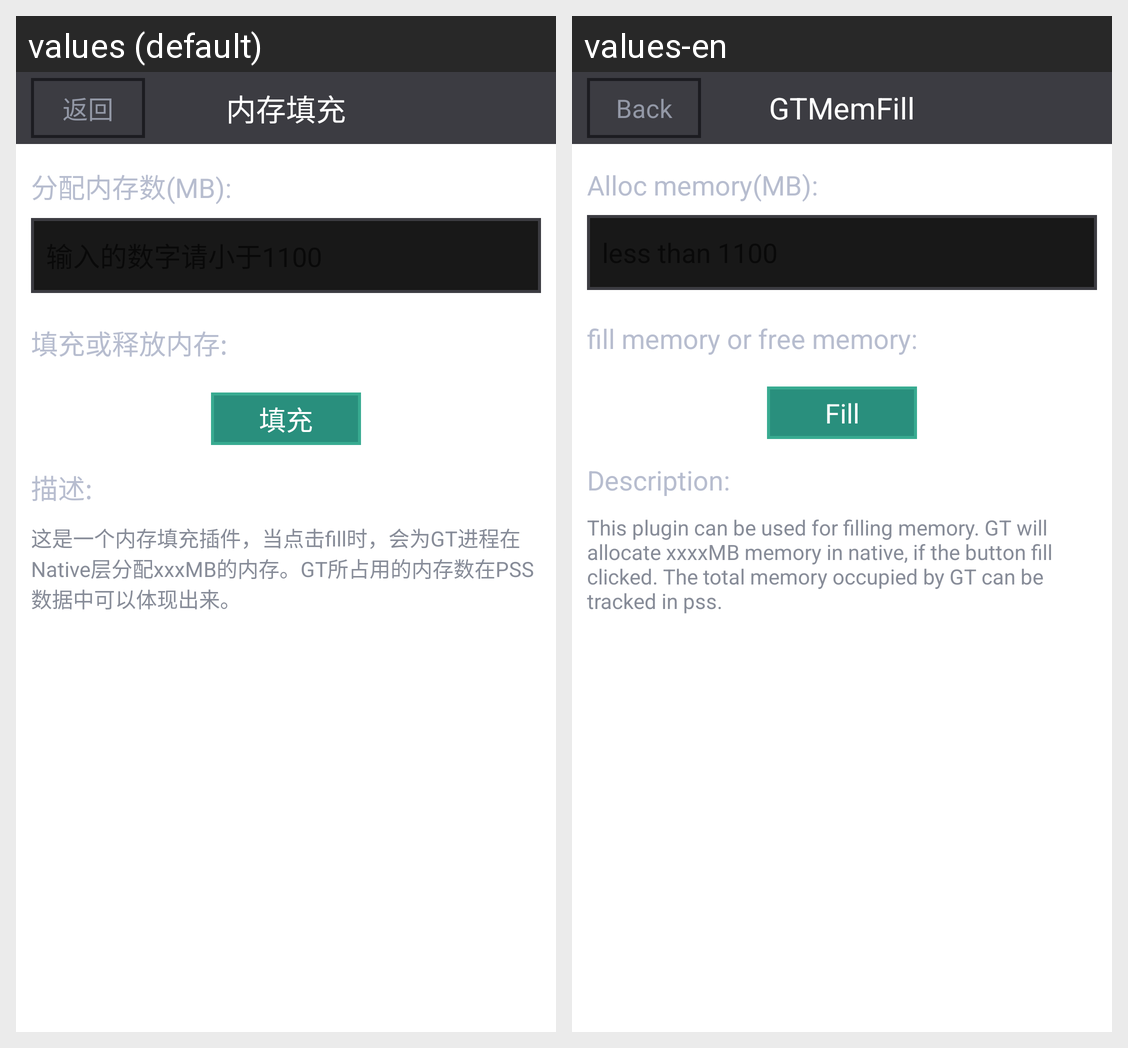

This grid shows one Android layout under two languages. Give, for every string resource on the screen, its name, the default text and each shown locale's text.
Android screen res/layout/pi_memfill.xml rendered under 2 locales, left to right: values (default), values-en. Device: Nexus 5 (rendered at 1080×1920; each locale shown at half size, 540×960, under a caption strip naming it); theme Theme.MaterialComponents.DayNight.NoActionBar.
Strings drawn on this screen, with the default value and each locale's value (text and hints the layout hard-codes, and strings that could not be matched under every locale, appear in the picture but are not listed):

pi_memfill_title
  values: 内存填充
  values-en: GTMemFill

back
  values: 返回
  values-en: Back

pi_memfill_alloc
  values: 分配内存数(MB):
  values-en: Alloc memory(MB):

pi_memfill_hint
  values: 输入的数字请小于1100
  values-en: less than 1100

pi_memfill_btn
  values: 填充或释放内存:
  values-en: fill memory or free memory:

pi_memfill_on
  values: 填充
  values-en: Fill

desc
  values: 描述:
  values-en: Description:

memfill_desc
  values: 这是一个内存填充插件，当点击fill时，会为GT进程在Native层分配xxxMB的内存。GT所占用的内存数在PSS数据中可以体现出来。
  values-en: This plugin can be used for filling memory. GT will allocate xxxxMB memory in native, if the button fill clicked. The total memory occupied by GT can be tracked in pss.
